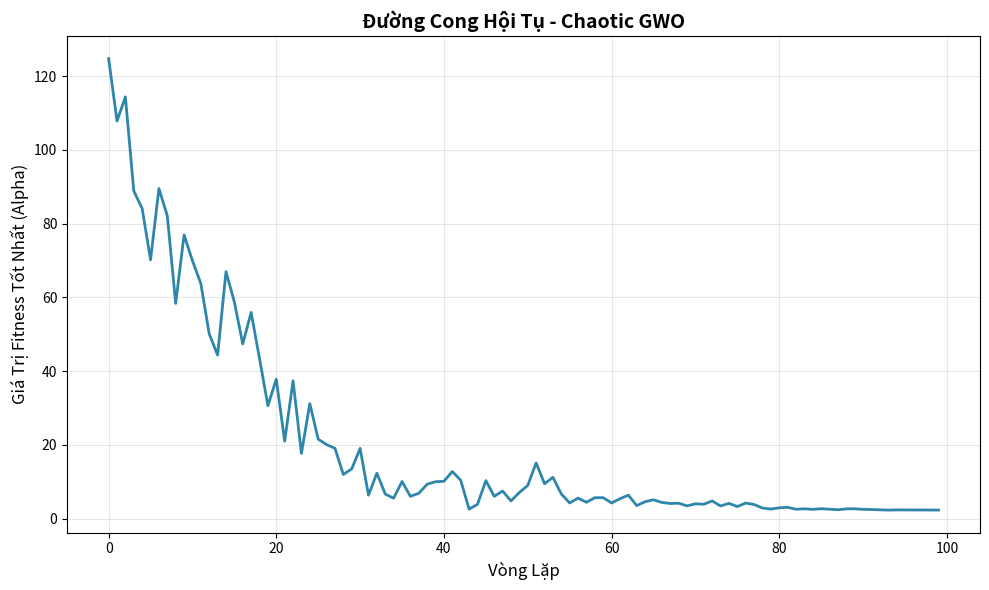

The matplotlib source for this figure:
import numpy as np
import matplotlib.pyplot as plt


def logistic_map(x: float) -> float:
    """Bản đồ hỗn độn Logistic: x_next = 4*x*(1-x)"""
    return 4 * x * (1 - x)


def chaotic_sequence(length: int, seed: float = 0.7) -> np.ndarray:
    """Sinh chuỗi số chaotic từ logistic map"""
    x = seed
    seq = []
    for _ in range(length):
        x = logistic_map(x)
        seq.append(x)
    return np.array(seq)


def rastrigin(x: np.ndarray) -> float:
    """Hàm Rastrigin - Global minimum tại x=[0,...,0] với f(x)=0"""
    A = 10.0
    return A * len(x) + np.sum(x ** 2 - A * np.cos(2 * np.pi * x))


def chaotic_gwo(
    objective_func,
    dim: int,
    bounds: tuple,
    num_wolves: int = 30,
    max_iter: int = 100,
    chaos_seed: float = 0.7,
    random_seed: int = 42,
    verbose: bool = True
) -> tuple:
    """
    Grey Wolf Optimizer với chaotic map (chuẩn).
    
    Improvements:
    - Vector chaos cho từng chiều (không dùng scalar broadcast)
    - Cập nhật alpha/beta/delta đúng chuẩn (top-3 mỗi iteration)
    - Reproducible với random_seed
    - Công thức a giảm về 0 ở iteration cuối
    
    Returns: (best_position, best_score, convergence_history)
    """
    
    # Validation
    assert dim > 0 and num_wolves >= 3, "dim > 0 và num_wolves >= 3"
    assert 0 < chaos_seed < 1, "chaos_seed phải trong (0, 1)"
    
    lb = np.array(bounds[0], dtype=float)
    ub = np.array(bounds[1], dtype=float)
    
    # Random generator với seed để reproducible
    rng = np.random.default_rng(random_seed)
    
    # Khởi tạo đàn sói ngẫu nhiên
    wolves = lb + (ub - lb) * rng.random((num_wolves, dim))
    fitness = np.apply_along_axis(objective_func, 1, wolves)
    
    # Pre-generate chaos sequence theo shape (max_iter, num_wolves, dim, 6)
    # Mỗi wolf mỗi iteration cần 6 vector (r1, r2 cho alpha; r3, r4 cho beta; r5, r6 cho delta)
    total_chaos_needed = max_iter * num_wolves * dim * 6
    chaos_flat = chaotic_sequence(total_chaos_needed, chaos_seed)
    chaos = chaos_flat.reshape(max_iter, num_wolves, dim, 6)
    
    convergence = []
    
    if verbose:
        print("="*50)
        print("Bắt đầu tối ưu hóa với Chaotic GWO")
        print("="*50)
    
    # Main loop
    for t in range(max_iter):
        # Tham số 'a' giảm tuyến tính từ 2→0 (về đúng 0 ở iteration cuối)
        a = 2 - 2 * t / (max_iter - 1)
        
        # Lấy top-3 tốt nhất hiện tại làm alpha, beta, delta (chuẩn GWO)
        sorted_idx = np.argsort(fitness)
        alpha = wolves[sorted_idx[0]].copy()
        alpha_score = fitness[sorted_idx[0]]
        beta = wolves[sorted_idx[1]].copy()
        delta = wolves[sorted_idx[2]].copy()
        
        for i in range(num_wolves):
            # Lấy chaos cho wolf thứ i, iteration t: shape (dim, 6)
            chaos_i = chaos[t, i]
            
            # r1, r2 là vector theo dim (không phải scalar)
            r1 = chaos_i[:, 0]  # shape (dim,)
            r2 = chaos_i[:, 1]
            r3 = chaos_i[:, 2]
            r4 = chaos_i[:, 3]
            r5 = chaos_i[:, 4]
            r6 = chaos_i[:, 5]
            
            # Hệ số từ alpha (vector theo dim)
            A1 = 2 * a * r1 - a
            C1 = 2 * r2
            
            # Hệ số từ beta
            A2 = 2 * a * r3 - a
            C2 = 2 * r4
            
            # Hệ số từ delta
            A3 = 2 * a * r5 - a
            C3 = 2 * r6
            
            # Cập nhật vị trí theo công thức GWO (vector operations)
            D_alpha = np.abs(C1 * alpha - wolves[i])
            X1 = alpha - A1 * D_alpha
            
            D_beta = np.abs(C2 * beta - wolves[i])
            X2 = beta - A2 * D_beta
            
            D_delta = np.abs(C3 * delta - wolves[i])
            X3 = delta - A3 * D_delta
            
            wolves[i] = (X1 + X2 + X3) / 3.0
            wolves[i] = np.clip(wolves[i], lb, ub)
        
        # Đánh giá fitness
        fitness = np.apply_along_axis(objective_func, 1, wolves)
        
        convergence.append(alpha_score)
        
        if verbose and (t + 1) % 10 == 0:
            print(f"Iteration {t+1:3d}/{max_iter} | Best fitness: {alpha_score:.6f} | a: {a:.4f}")
    
    # Lấy nghiệm tốt nhất cuối cùng
    sorted_idx = np.argsort(fitness)
    final_best = wolves[sorted_idx[0]].copy()
    final_score = fitness[sorted_idx[0]]
    
    if verbose:
        print("="*50)
        print("Hoàn thành tối ưu hóa!")
        print("="*50)
    
    return final_best, final_score, np.array(convergence)


def plot_convergence(convergence_history, title="Đường Cong Hội Tụ - Chaotic GWO"):
    """Vẽ đồ thị hội tụ"""
    plt.figure(figsize=(10, 6))
    plt.plot(convergence_history, linewidth=2, color='#2E86AB')
    plt.xlabel('Vòng Lặp', fontsize=12)
    plt.ylabel('Giá Trị Fitness Tốt Nhất (Alpha)', fontsize=12)
    plt.title(title, fontsize=14, fontweight='bold')
    plt.grid(True, alpha=0.3)
    plt.tight_layout()
    plt.show()


if __name__ == "__main__":
    print("\n" + "="*60)
    print(" "*15 + "CHAOTIC GWO DEMONSTRATION")
    print("="*60 + "\n")
    
    DIMENSION = 10
    BOUNDS = ([-5.12] * DIMENSION, [5.12] * DIMENSION)
    NUM_WOLVES = 30
    MAX_ITER = 100
    CHAOS_SEED = 0.7
    RANDOM_SEED = 42
    
    best_position, best_value, convergence_history = chaotic_gwo(
        objective_func=rastrigin,
        dim=DIMENSION,
        bounds=BOUNDS,
        num_wolves=NUM_WOLVES,
        max_iter=MAX_ITER,
        chaos_seed=CHAOS_SEED,
        random_seed=RANDOM_SEED,
        verbose=True
    )
    
    print("\n" + "="*60)
    print("KẾT QUẢ TỐI ƯU HÓA")
    print("="*60)
    print(f"Hàm mục tiêu      : Rastrigin")
    print(f"Số lượng sói      : {NUM_WOLVES}")
    print(f"Số chiều          : {DIMENSION}")
    print(f"Số iterations     : {MAX_ITER}")
    print(f"Chaotic map seed  : {CHAOS_SEED}")
    print(f"Random seed       : {RANDOM_SEED}")
    print("-"*60)
    print("Vị trí tốt nhất tìm được (alpha):")
    print(best_position)
    print(f"\nGiá trị hàm mục tiêu: {best_value:.8f}")
    print(f"Sai số so với tối ưu toàn cục (0): {abs(best_value):.8f}")
    print("="*60 + "\n")
    
    plot_convergence(convergence_history)